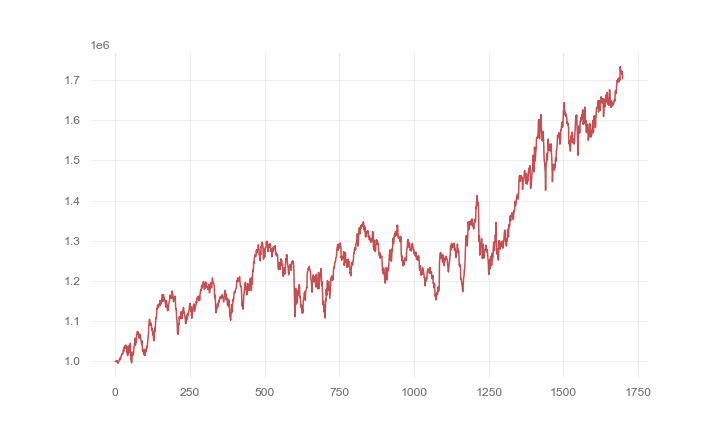

The table this chart was drawn from, first rows:
, 0
0, 1000000
1, 1000569
2, 1001270
3, 1001969
4, 1001917
5, 998848
6, 1001235
7, 998616
8, 995563
9, 996271
10, 996087
11, 999660
12, 1000860
13, 1003991
14, 1005243
15, 1007982
16, 1008833
17, 1004059
18, 1008938
19, 1012947
20, 1013884
21, 1017343
22, 1018658
23, 1016911
24, 1018501
25, 1018343
26, 1025580
27, 1029165
28, 1024900
29, 1034396
30, 1034189
31, 1038363
32, 1032343
33, 1033420
34, 1035040
35, 1040797
36, 1033403
37, 1037817
38, 1021585
39, 1032323
40, 1025299
41, 1014092
42, 1019755
43, 1035091
44, 1038446
45, 1030375
46, 1021516
47, 1034296
48, 1028410
49, 1035617
50, 1044641
51, 1028917
52, 1004189
53, 1008740
54, 996546
55, 1001779
56, 1012336
57, 1023281
58, 1016145
59, 1020911
... 1,639 more rows
